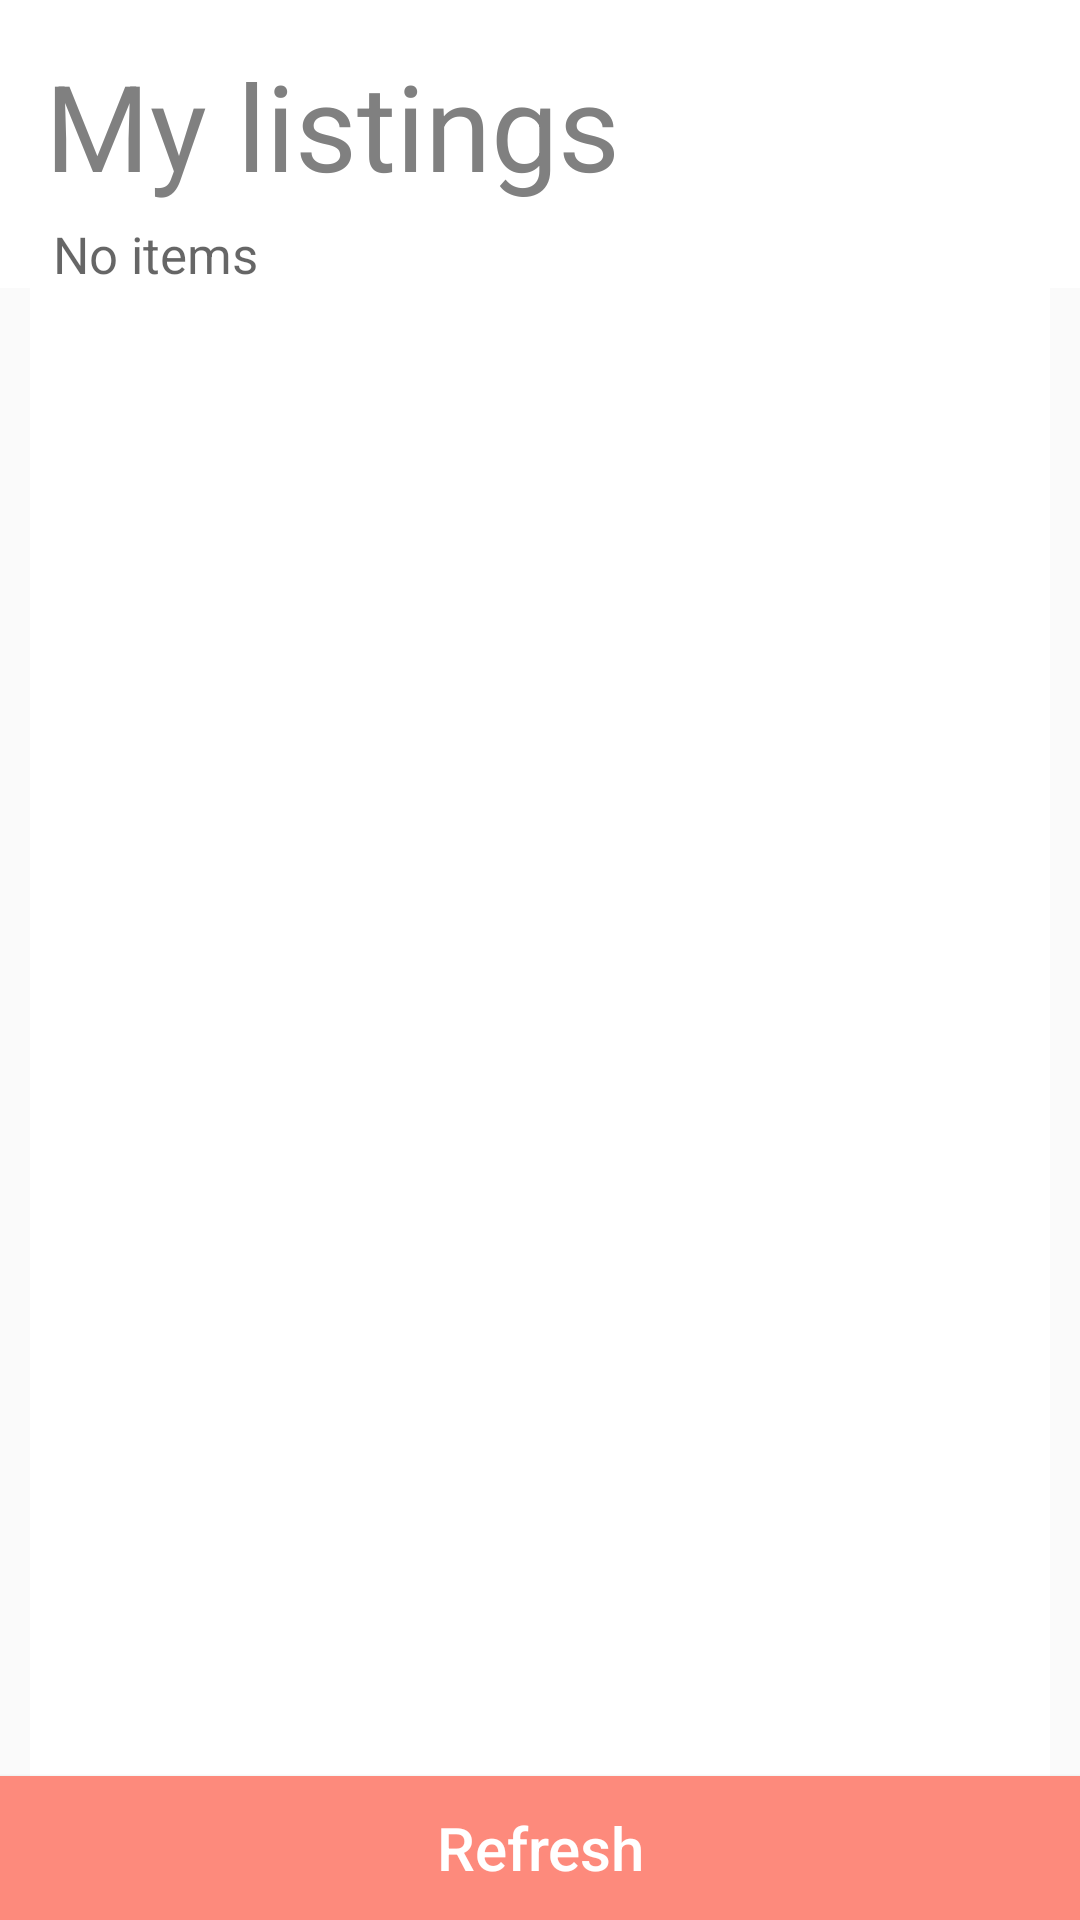

This screen was rendered from an Android layout file. Write that file and the resources it references.
<!-- AndroidManifest.xml: application theme AppTheme -->
<!-- res/layout/tab4.xml -->
<?xml version="1.0" encoding="utf-8"?>
<RelativeLayout xmlns:android="http://schemas.android.com/apk/res/android"
    android:layout_width="match_parent"
    android:layout_height="match_parent"
    android:orientation="vertical">

    <LinearLayout
        android:layout_width="match_parent"
        android:layout_height="wrap_content"
        android:orientation="vertical"
        android:id="@+id/myListingHeaderView"
        android:background="#FFFFFF">

        <TextView
            android:id="@+id/myListingTitleTextView"
            android:layout_width="wrap_content"
            android:layout_height="wrap_content"
            android:layout_centerInParent="true"
            android:text="My listings"
            android:textSize="40sp"
            android:textAppearance="?android:attr/textAppearanceLarge"
            android:layout_marginTop="15sp"
            android:layout_marginLeft="15sp"
            android:layout_marginBottom="5sp"
            android:textColor="#808080"
            />

        <TextView
            android:id="@+id/myListingSubTitleTextView"
            android:layout_width="wrap_content"
            android:layout_height="wrap_content"
            android:layout_centerInParent="true"
            android:text="No items"
            android:textSize="17sp"
            android:textAppearance="?android:attr/textAppearanceMedium"
            android:layout_marginLeft="17.5sp"/>


    </LinearLayout>

    <ListView
        android:layout_width="match_parent"
        android:layout_height="match_parent"
        android:layout_below="@+id/myListingHeaderView"
        android:layout_above="@+id/refreshButton"
        android:id="@+id/itemListView"
        android:layout_marginLeft="10dp"
        android:divider="#FFFFFF"
        android:background="#FFFFFF"
        android:layout_marginRight="10dp"
        android:dividerHeight="10dp"
        />
    <Button
        android:layout_width="match_parent"
        android:layout_height="wrap_content"
        android:layout_alignParentBottom="true"
        android:id="@+id/refreshButton"
        android:textAllCaps="false"
        android:background="@color/themeColor"
        android:text="Refresh"
        android:textColor="#FFFFFF"
        android:textSize="20dp"
        android:layout_alignParentStart="true"/>
</RelativeLayout>
<!-- resources referenced by this layout -->
<resources>
  <color name="themeColor">#FD8A7C</color>
  <style name="AppTheme" parent="Theme.AppCompat.Light.NoActionBar">
          
          <item name="colorPrimary">@android:color/transparent</item>
          <item name="colorPrimaryDark">@android:color/transparent</item>
  
      </style>
</resources>
